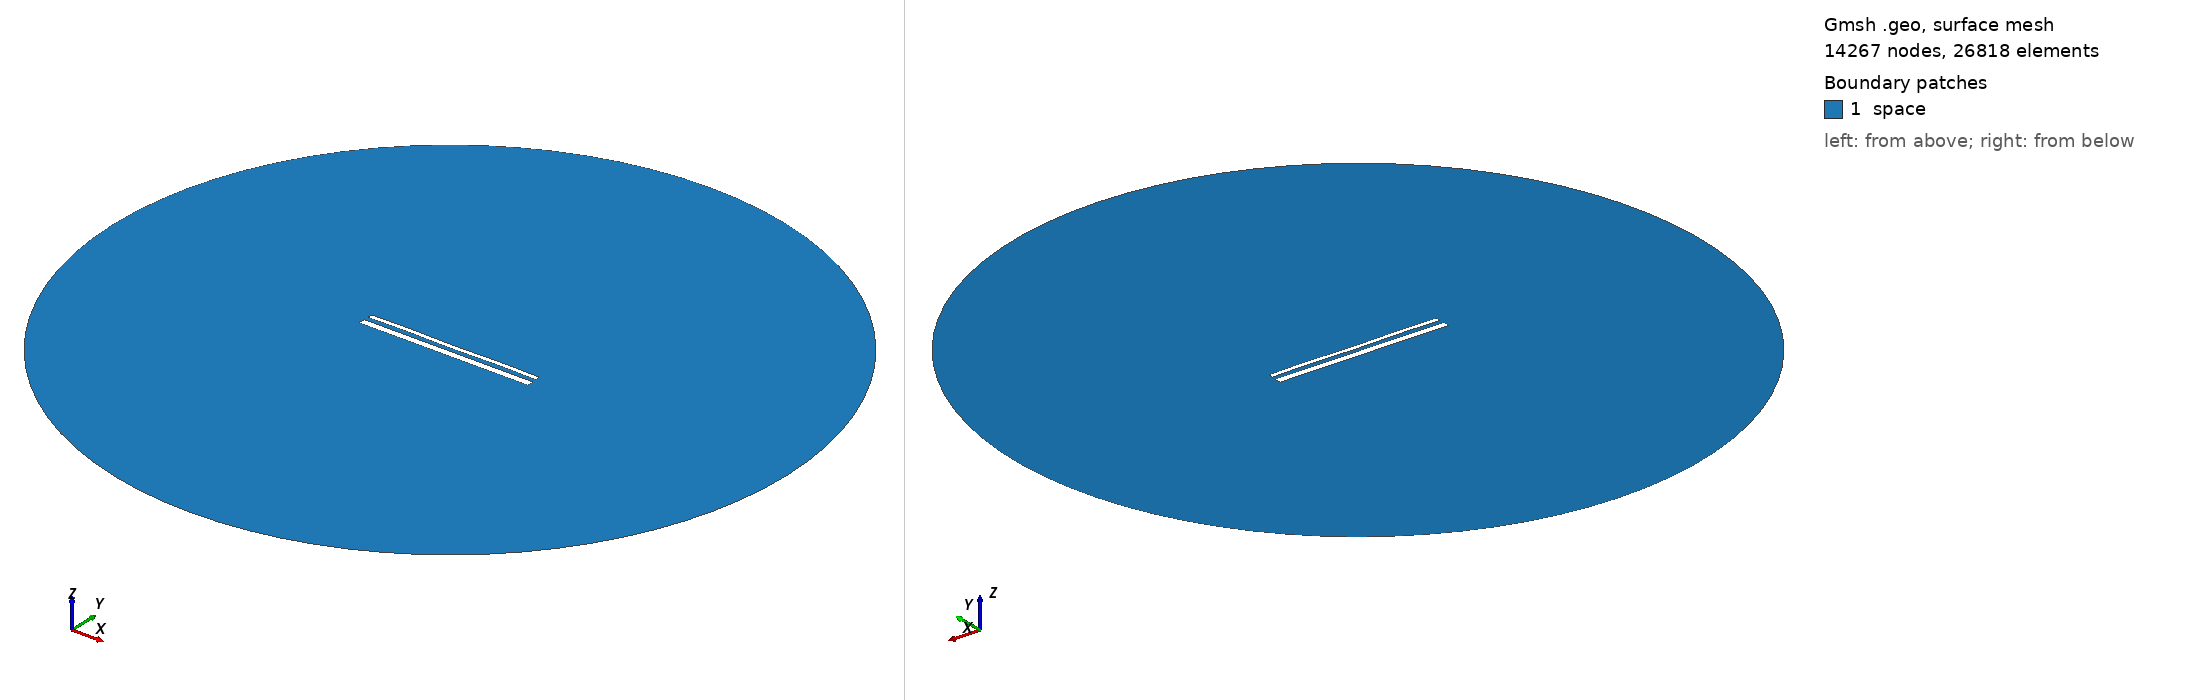

Gmsh geometry script, surface-meshed: 14267 nodes, 26818 surface elements. Boundary patches (legend numbers): 1 space. Left view from above one corner, right view from below the opposite corner. Legend entries are the model's physical surfaces. The drawing asked Gmsh for element sizes between 1% and 20% of the model's largest extent; the script's own settings can give other sizes.

=== 15315.geo (drawn) ===
//---------------------------------------
// Geometry kernel
//---------------------------------------

SetFactory("OpenCASCADE");



//---------------------------------------
// Parameters of the geometry
//---------------------------------------

// Overetch of the upper plate
overetch = 0.5;

// Distance between the plates
distance = 2.5;

// Discretization over the x axis (for the deformation)
nx = 50; 

// Length of the plate
L = 100 - overetch; 

// Number of modes
n = 4; 

// 1st mode coefficient
coeff(1) = 0.0;
beta(1) = 0.596864 * 3.1415926535 / L;

// 2nd mode coefficient
coeff(2) = 0.0;
beta(2) = 1.49418 * 3.1415926535 / L;

// 3rd mode coefficient
coeff(3) = 0.0;
beta(3) = 2.50025 * 3.1415926535 / L;

// 4th mode coefficient
coeff(4) = 0.15;
beta(4) = 3.49999 * 3.1415926535 / L;



//---------------------------------------
// Upper plate (deformed rectangle)
//---------------------------------------

// Coordiantes of the upper plate
xmin = -50;
xmax = 50 - overetch;

// Height of the upper plate
yheight = 4 - 2 * overetch;

// Indexes of the points
UpperID[] = {};
LowerID[] = {};
LeftID[] = {};
RightID[] = {};

// Point index
p = 1;

// Horizontal edges
For i In {1:nx}
    x = xmin + (i-1)*(xmax - xmin)/(nx-1);

    y_bottom = distance / 2 + overetch;
    For j In {1:n}
        C = (Cosh(beta(j)*L) + Cos(beta(j)*L)) / (Sinh(beta(j)*L) + Sin(beta(j)*L));
        y_bottom  = y_bottom + coeff(j) * (Cosh(beta(j)*(x+50)) - Cos(beta(j)*(x+50)) - C * (Sinh(beta(j)*(x+50)) - Sin(beta(j)*(x+50))));
    EndFor

    y_top = y_bottom + yheight;

    Point(p) = {x, y_top, 0, 1.0};
    UpperID[i] = p;
    p = p + 1;

    Point(p) = {x, y_bottom, 0, 1.0};
    LowerID[i] = p;
    p = p + 1;
EndFor

// Create point lists
UpperPts[] = {}; LowerPts[] = {};
For i In {1:nx}
  UpperPts[] += {UpperID[i]};
  LowerPts[] += {LowerID[i]};
EndFor

// Build splines
Spline(1) = {UpperPts[]};
Spline(2) = {LowerPts[]};
Line(3) = {LowerPts[nx-1], UpperPts[nx-1]};
Line(4) = {LowerPts[0], UpperPts[0]};

// Build the plane surface
Curve Loop(1) = {2, 3, -1, -4};
Plane Surface(1) = {1};



//---------------------------------------
// Lower plate (rectangle)
//---------------------------------------

// Vertices
Point(1001) = {-50, -1, 0, 1.0};
Point(1002) = { 50, -1, 0, 1.0};
Point(1003) = { 50,  -5, 0, 1.0};
Point(1004) = {-50,  -5, 0, 1.0};

// Edges
Line(5) = {1001, 1002};
Line(6) = {1002, 1003};
Line(7) = {1003, 1004};
Line(8) = {1004, 1001};

// Plane surface
Line Loop(2) = {5, 6, 7, 8};
Plane Surface(2) = {2}; 



//---------------------------------------
// Outer (fictious) boundary
//---------------------------------------

// Points
Point(1005) = {0, 0, 0};       // Center
Point(1006) = {200, 0, 0};     // Start point
Point(1007) = {0, 200, 0};     // 90 degrees
Point(1008) = {-200, 0, 0};    // 180 degrees
Point(1009) = {0, -200, 0};    // 270 degrees

// Circle arcs (each needs start, center, end)
Circle(9) = {1006, 1005, 1007};
Circle(10) = {1007, 1005, 1008};
Circle(11) = {1008, 1005, 1009};
Circle(12) = {1009, 1005, 1006};

// Plane surface for the entire domain
Curve Loop(3) = {9, 10, 11, 12};
Surface(3) = {3};

// Subtract the plates from the whole domain to obtain the actual domain where we want to solve the equations
BooleanDifference{ Surface{3}; Delete; }{ Surface{1}; Surface{2}; Delete; }




//---------------------------------------
// Transfinite Lines/Curves
//---------------------------------------

// Set the number of points on the boundaries
r = 7;

// Plates
Transfinite Curve {1, 2} = 50*r Using Progression 1;
Transfinite Curve {3, 4} = 2*r Using Progression 1;
Transfinite Line {5, 7} = 50*r Using Progression 1;
Transfinite Line {6, 8} = 2*r Using Progression 1;

// Outer boundary
Transfinite Line {9, 10, 11, 12} = 20 Using Progression 1;



//---------------------------------------
// Physical groups
//---------------------------------------                

// Physical curves (boundaries)
Physical Line("force_segment", 10) = {2};
Physical Line("upper_plate", 11) = {1, 3, 4};
Physical Line("lower_plate", 12) = {5, 6, 7, 8};
Physical Line("boundary", 20) = {9, 10, 11, 12};

// Physical Surfaces
Physical Surface("space", 30) = {3};



//---------------------------------------
// 6. Generate the Mesh
//---------------------------------------

// 2D mesh generation
Mesh 2;
